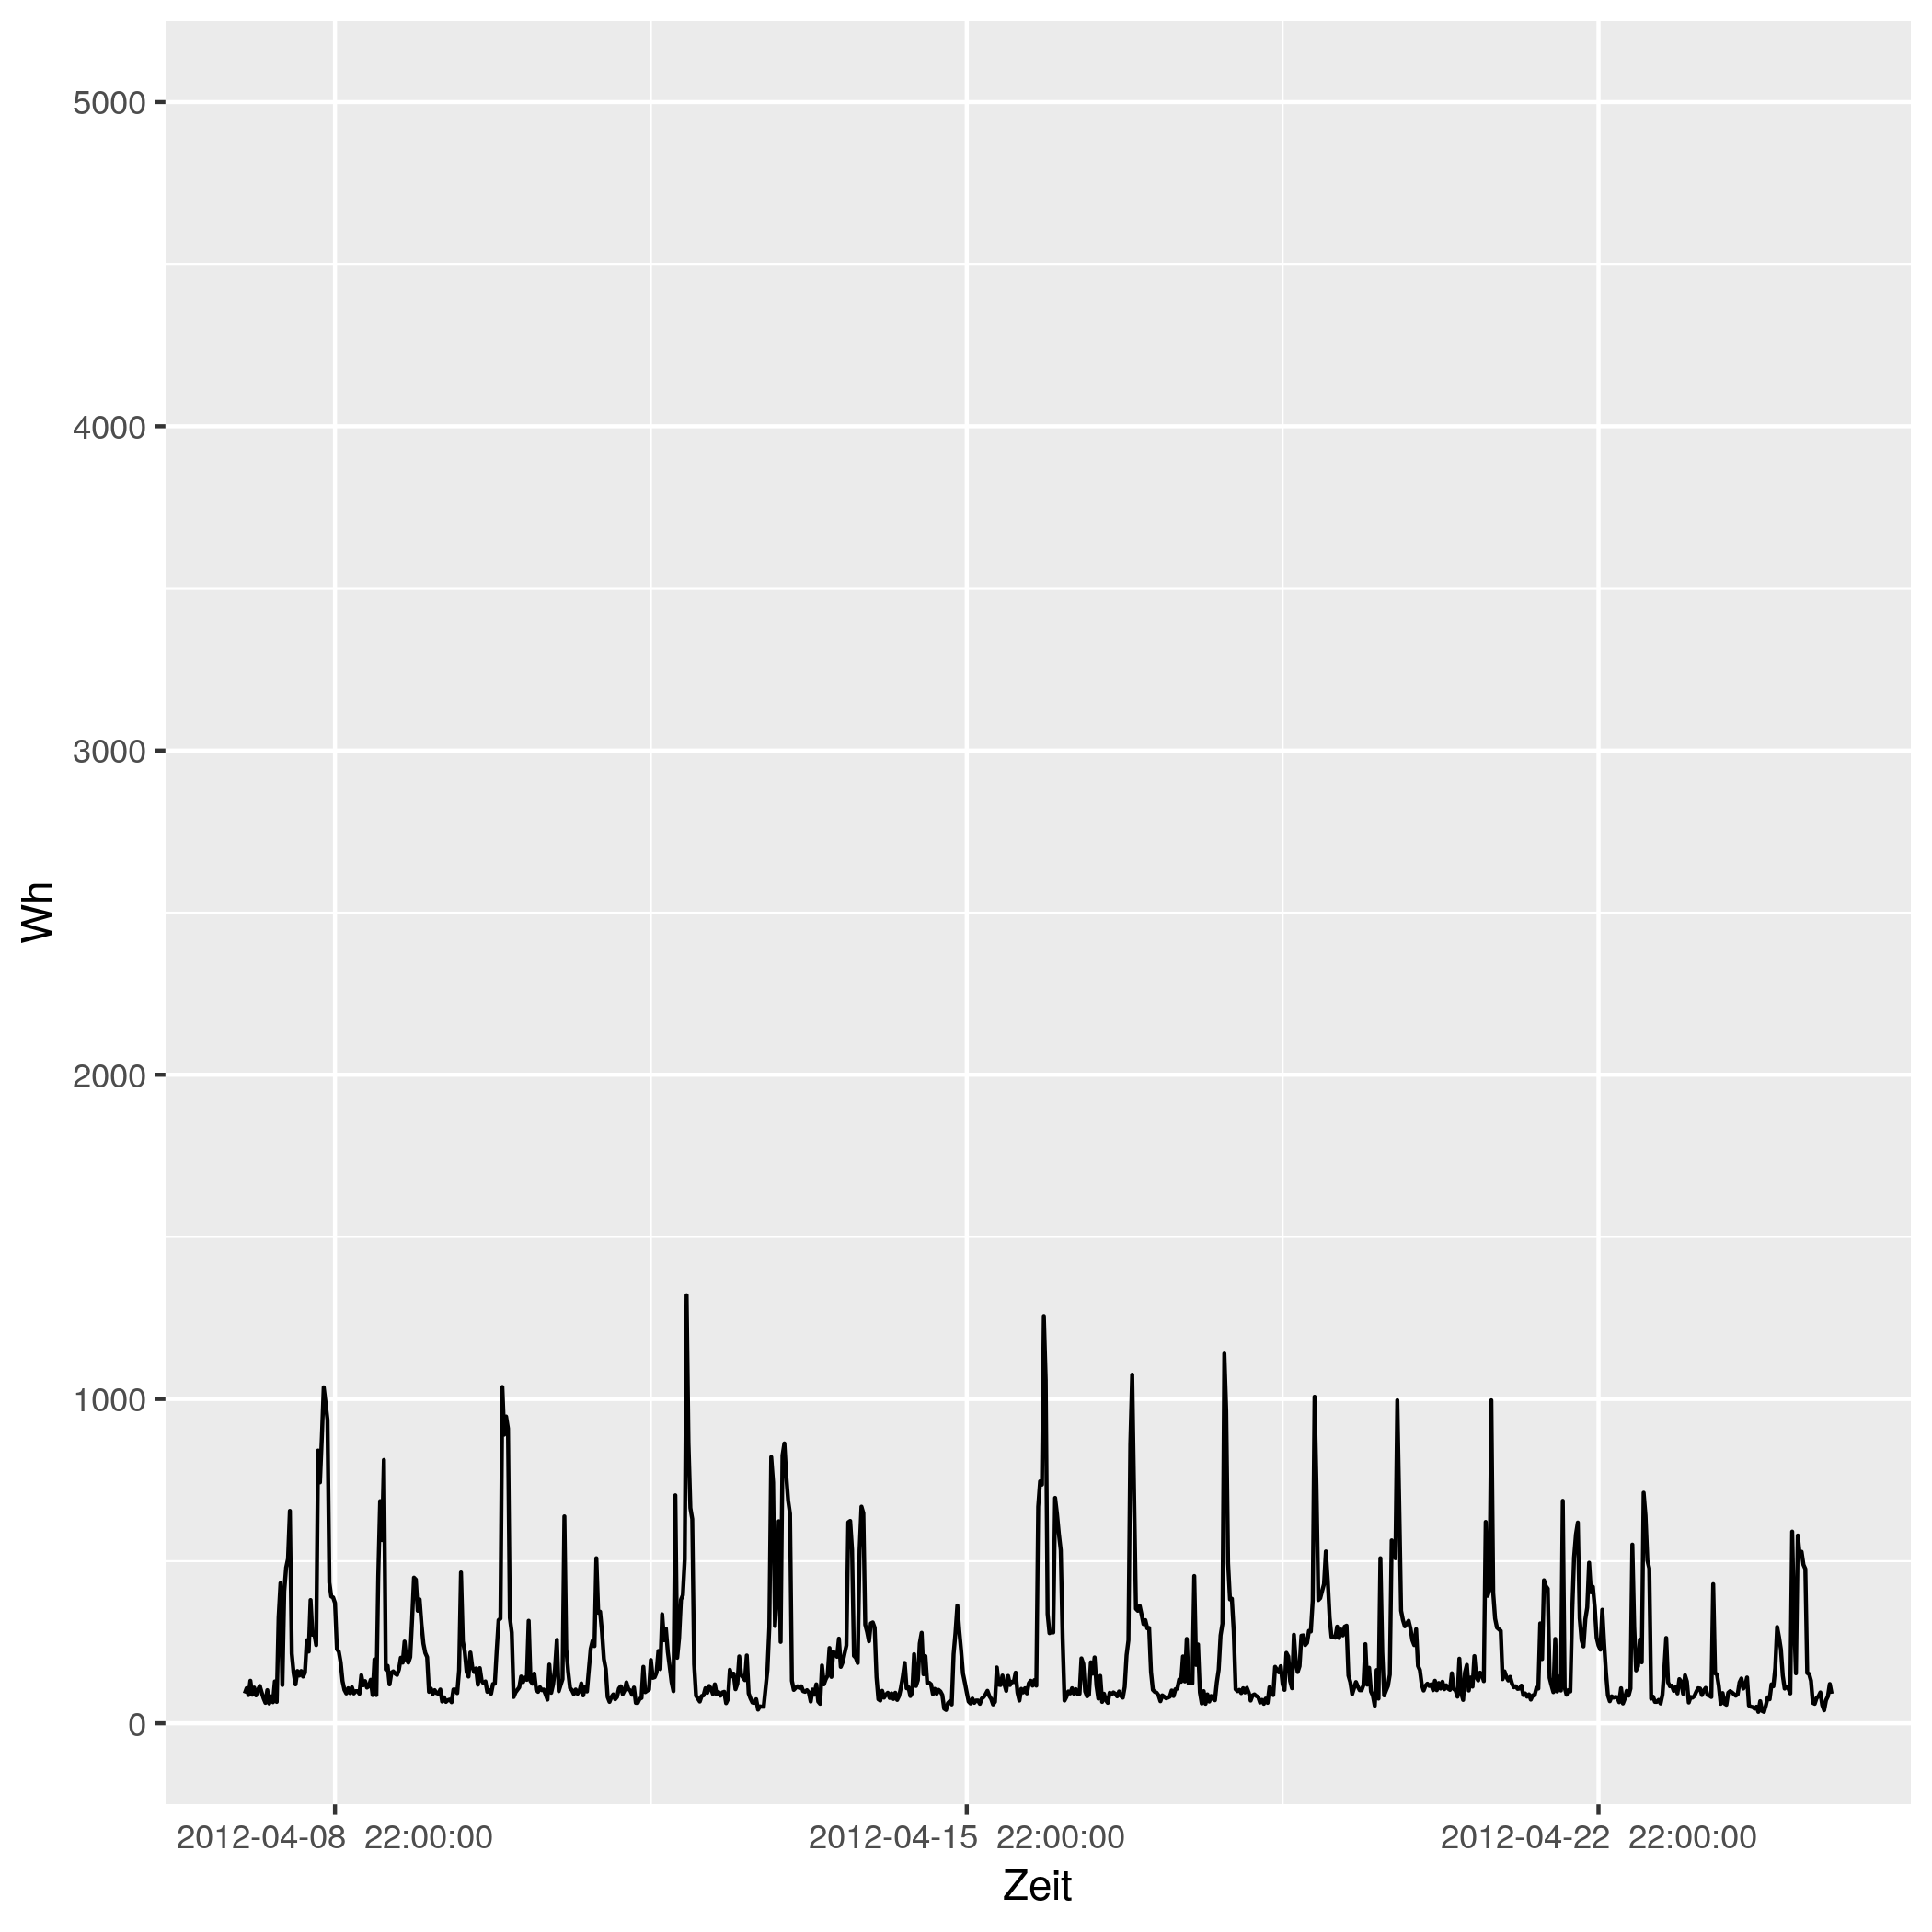

Values plotted in this chart, from the file beside it:
# file...... strom/strom_84.csv
# date...... Mon Nov 16 14:33:49 2020
# user...... gregor
# host...... (null)
# target.... triplex_meter 786
# trigger... (none)
# interval.. 1800
# limit..... 0
# timestamp, measured_real_energy, measured_power, measured_real_power, measured_demand, monthly_bill, price
2012-04-08 00:00:00 UTC, +0, +92+0d, +92, +92, +0, +30
2012-04-08 00:30:00 UTC, +46, +108-1.88477e-14d, +108, +108, +1.38, 0.06514
2012-04-08 01:00:00 UTC, +100, +87-4.67944e-15d, +87, +108, 1.384, 0.06514
2012-04-08 01:30:00 UTC, +143.5, +131-1.55386e-14d, +131, +131, 1.386, 0.06328
2012-04-08 02:00:00 UTC, +209, +88-1.8505e-14d, +88, +131, 1.391, 0.06328
2012-04-08 02:30:00 UTC, +253, +110+3.70101e-15d, +110, +131, 1.393, 0.04793
2012-04-08 03:00:00 UTC, +308, +86+4.73385e-15d, +86, +131, 1.396, 0.04793
2012-04-08 03:30:00 UTC, +351, +103-2.37152e-14d, +103, +131, 1.398, 0.05498
2012-04-08 04:00:00 UTC, +402.5, +115-7.08019e-15d, +115, +131, 1.401, 0.05498
2012-04-08 04:30:00 UTC, +460, +95-1.28561e-14d, +95, +131, 1.404, 0.05414
2012-04-08 05:00:00 UTC, +507.5, +77+0d, +77, +131, 1.407, 0.05414
2012-04-08 05:30:00 UTC, +546, +63-6.46208e-15d, +63, +131, 1.409, 0.05269
2012-04-08 06:00:00 UTC, +577.5, +102-7.98257e-15d, +102, +131, 1.41, 0.05269
2012-04-08 06:30:00 UTC, +628.5, +61-6.67395e-15d, +61, +131, 1.413, 0.02568
2012-04-08 07:00:00 UTC, +659, +83-4.90495e-15d, +83, +131, 1.414, 0.02568
2012-04-08 07:30:00 UTC, +700.5, +65-1.56581e-14d, +65, +131, 1.415, 0.04876
2012-04-08 08:00:00 UTC, +733, +129-6.3118e-15d, +129, +131, 1.416, 0.04876
2012-04-08 08:30:00 UTC, +797.5, +66+6.16835e-15d, +66, +131, 1.42, 0.06073
2012-04-08 09:00:00 UTC, +830.5, +326-9.99045e-15d, +326, +326, 1.422, 0.06073
2012-04-08 09:30:00 UTC, +993.5, +432-1.50782e-14d, +432, +432, 1.431, 0.06744
2012-04-08 10:00:00 UTC, 1210, +118-1.38004e-14d, +118, +432, 1.446, 0.06744
2012-04-08 10:30:00 UTC, 1268, +407-2.00055e-14d, +407, +432, +1.45, 0.07714
2012-04-08 11:00:00 UTC, +1472, +480-1.01778e-14d, +480, +480, 1.466, 0.07714
2012-04-08 11:30:00 UTC, +1712, +507-1.60596e-14d, +507, +507, 1.484, 0.1151
2012-04-08 12:00:00 UTC, 1966, +655-9.9447e-15d, +655, +655, 1.513, 0.1151
2012-04-08 12:30:00 UTC, +2293, +215+3.78708e-15d, +215, +655, 1.551, 0.3145
2012-04-08 13:00:00 UTC, 2400, +154+5.28716e-15d, +154, +655, 1.585, 0.3145
2012-04-08 13:30:00 UTC, 2478, +120-2.37481e-14d, +120, +655, 1.609, 0.1033
2012-04-08 14:00:00 UTC, 2538, +161-1.01146e-14d, +161, +655, 1.615, 0.1033
2012-04-08 14:30:00 UTC, +2618, +147-1.93862e-14d, +147, +655, 1.624, 0.1075
2012-04-08 15:00:00 UTC, 2692, +161-1.51718e-14d, +161, +655, 1.632, 0.1075
2012-04-08 15:30:00 UTC, +2772, +144-8.48148e-15d, +144, +655, 1.64, 0.09098
2012-04-08 16:00:00 UTC, +2844, +156-1.04387e-14d, +156, +655, 1.647, 0.09098
2012-04-08 16:30:00 UTC, +2922, +256+3.18055e-15d, +256, +655, 1.654, 0.09947
2012-04-08 17:00:00 UTC, +3050, +221+0d, +221, +655, 1.667, 0.09947
2012-04-08 17:30:00 UTC, 3160, +380-8.57076e-15d, +380, +655, 1.678, 0.1634
2012-04-08 18:00:00 UTC, 3350, +273-1.193e-14d, +273, +655, 1.709, 0.1634
2012-04-08 18:30:00 UTC, +3487, +276+2.95008e-15d, +276, +655, 1.731, 0.1888
2012-04-08 19:00:00 UTC, +3625, +241-1.35141e-14d, +241, +655, 1.757, 0.1888
2012-04-08 19:30:00 UTC, 3746, +841-3.87264e-15d, +841, +841, 1.78, 0.1226
2012-04-08 20:00:00 UTC, +4166, +743-4.38343e-15d, +743, +841, 1.831, 0.1226
2012-04-08 20:30:00 UTC, 4538, +881-1.47872e-14d, +881, +881, 1.877, 0.2817
2012-04-08 21:00:00 UTC, +4978, +1036+6.28743e-15d, +1036, +1036, 2.001, 0.2817
2012-04-08 21:30:00 UTC, +5496, +988+9.88934e-15d, +988, +1036, 2.147, 0.2406
2012-04-08 22:00:00 UTC, +5990, +936+0d, +936, +1036, 2.266, 0.2406
2012-04-08 22:30:00 UTC, +6458, +434+0d, +434, +1036, 2.378, 0.08283
2012-04-08 23:00:00 UTC, +6675, +391-8.32964e-15d, +391, +1036, 2.396, 0.08283
2012-04-08 23:30:00 UTC, 6870, +388-8.39404e-15d, +388, +1036, 2.412, 0.08101
2012-04-09 00:00:00 UTC, 7064, +371-1.3168e-14d, +371, +1036, 2.428, 0.08101
2012-04-09 00:30:00 UTC, +7250, +229+3.55555e-15d, +229, +1036, 2.443, 0.06234
2012-04-09 01:00:00 UTC, 7364, +221-7.36852e-15d, +221, +1036, 2.45, 0.06234
2012-04-09 01:30:00 UTC, +7475, +188-1.29929e-14d, +188, +1036, 2.457, 0.0584
... 793 more rows
